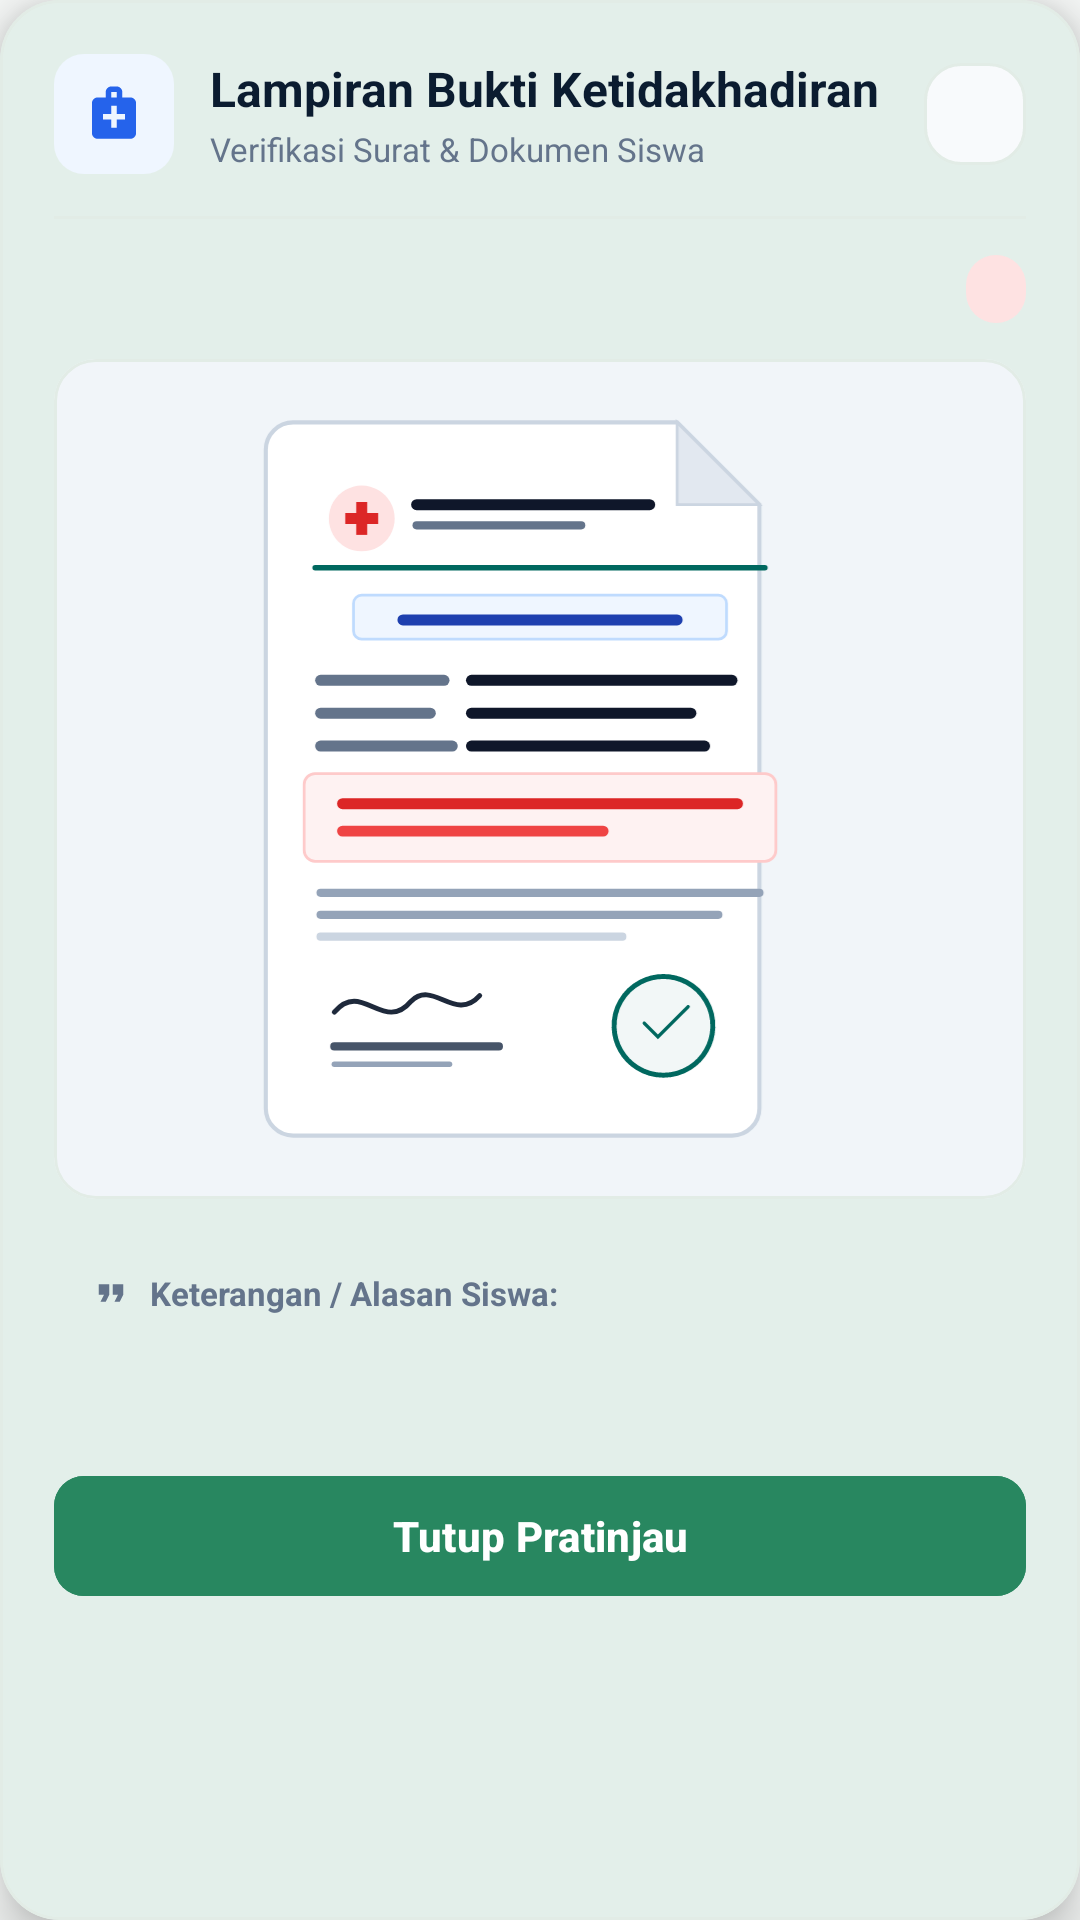

This screen was rendered from an Android layout file. Write that file and the resources it references.
<!-- AndroidManifest.xml: application theme Theme.AbsenSiswaku -->
<!-- res/layout/dialog_preview_surat.xml -->
<?xml version="1.0" encoding="utf-8"?>
<com.google.android.material.card.MaterialCardView xmlns:android="http://schemas.android.com/apk/res/android"
    xmlns:app="http://schemas.android.com/apk/res-auto"
    xmlns:tools="http://schemas.android.com/tools"
    android:layout_width="match_parent"
    android:layout_height="wrap_content"
    app:cardBackgroundColor="@color/card_bg"
    app:cardCornerRadius="20dp"
    app:cardElevation="10dp"
    app:strokeColor="@color/border_stroke"
    app:strokeWidth="1dp">

    <LinearLayout
        android:layout_width="match_parent"
        android:layout_height="wrap_content"
        android:orientation="vertical"
        android:padding="18dp">

        
        <LinearLayout
            android:layout_width="match_parent"
            android:layout_height="wrap_content"
            android:gravity="center_vertical"
            android:orientation="horizontal">

            
            <FrameLayout
                android:layout_width="40dp"
                android:layout_height="40dp"
                android:background="@drawable/bg_icon_squircle_blue">

                <ImageView
                    android:layout_width="22dp"
                    android:layout_height="22dp"
                    android:layout_gravity="center"
                    android:contentDescription="Ikon Berkas"
                    android:src="@drawable/ic_medical"
                    app:tint="@color/secondary_blue" />
            </FrameLayout>

            
            <LinearLayout
                android:layout_width="0dp"
                android:layout_height="wrap_content"
                android:layout_marginStart="12dp"
                android:layout_weight="1"
                android:orientation="vertical">

                <TextView
                    android:id="@+id/tvJudulDialog"
                    android:layout_width="wrap_content"
                    android:layout_height="wrap_content"
                    android:text="Lampiran Bukti Ketidakhadiran"
                    android:textColor="@color/text_primary"
                    android:textSize="16sp"
                    android:textStyle="bold" />

                <TextView
                    android:id="@+id/tvSubJudulDialog"
                    android:layout_width="wrap_content"
                    android:layout_height="wrap_content"
                    android:layout_marginTop="2dp"
                    android:text="Verifikasi Surat &amp; Dokumen Siswa"
                    android:textColor="@color/text_secondary"
                    android:textSize="11sp" />
            </LinearLayout>

            
            <FrameLayout
                android:id="@+id/btnCloseHeader"
                android:layout_width="34dp"
                android:layout_height="34dp"
                android:background="@drawable/bg_setting_item"
                android:clickable="true"
                android:focusable="true">

                <ImageView
                    android:layout_width="16dp"
                    android:layout_height="16dp"
                    android:layout_gravity="center"
                    android:contentDescription="Tutup Dialog"
                    android:src="@drawable/ic_close"
                    app:tint="@color/text_secondary" />
            </FrameLayout>

        </LinearLayout>

        
        <View
            android:layout_width="match_parent"
            android:layout_height="1dp"
            android:layout_marginTop="14dp"
            android:layout_marginBottom="12dp"
            android:background="@color/border_stroke" />

        
        <LinearLayout
            android:layout_width="match_parent"
            android:layout_height="wrap_content"
            android:gravity="center_vertical"
            android:orientation="horizontal">

            <TextView
                android:id="@+id/tvNamaSiswa"
                android:layout_width="0dp"
                android:layout_height="wrap_content"
                android:layout_weight="1"
                android:ellipsize="end"
                android:maxLines="1"
                android:textColor="@color/text_primary"
                android:textSize="14sp"
                android:textStyle="bold"
                tools:text="Bagas Wahyu Santoso • Kelas XII AKL 1" />

            <TextView
                android:id="@+id/tvJenisIzin"
                android:layout_width="wrap_content"
                android:layout_height="wrap_content"
                android:layout_marginStart="8dp"
                android:background="@drawable/bg_badge_pill_sakit"
                android:paddingHorizontal="10dp"
                android:paddingVertical="4dp"
                android:textColor="@color/white"
                android:textSize="11sp"
                android:textStyle="bold"
                tools:text="Sakit" />

        </LinearLayout>

        
        <com.google.android.material.card.MaterialCardView
            android:layout_width="match_parent"
            android:layout_height="280dp"
            android:layout_marginTop="12dp"
            app:cardBackgroundColor="@color/status_pill_gray_bg"
            app:cardCornerRadius="14dp"
            app:cardElevation="0dp"
            app:strokeColor="@color/border_stroke"
            app:strokeWidth="1dp">

            <FrameLayout
                android:layout_width="match_parent"
                android:layout_height="match_parent">

                
                <ImageView
                    android:id="@+id/ivPreviewSurat"
                    android:layout_width="match_parent"
                    android:layout_height="match_parent"
                    android:contentDescription="Pratinjau Dokumen"
                    android:padding="12dp"
                    android:scaleType="fitCenter"
                    android:src="@drawable/ic_surat_dokter_preview" />

                
                <LinearLayout
                    android:layout_width="wrap_content"
                    android:layout_height="wrap_content"
                    android:layout_gravity="bottom|center_horizontal"
                    android:layout_marginBottom="10dp"
                    android:background="@drawable/bg_quote_box"
                    android:elevation="2dp"
                    android:gravity="center_vertical"
                    android:orientation="horizontal"
                    android:paddingHorizontal="12dp"
                    android:paddingVertical="6dp">

                    <TextView
                        android:id="@+id/tvNamaFile"
                        android:layout_width="wrap_content"
                        android:layout_height="wrap_content"
                        android:ellipsize="middle"
                        android:maxWidth="260dp"
                        android:singleLine="true"
                        android:textColor="@color/text_primary"
                        android:textSize="11sp"
                        android:textStyle="bold"
                        tools:text="📄 TimePhoto_20260924_150602.jpg" />
                </LinearLayout>

            </FrameLayout>

        </com.google.android.material.card.MaterialCardView>

        
        <LinearLayout
            android:layout_width="match_parent"
            android:layout_height="wrap_content"
            android:layout_marginTop="12dp"
            android:background="@drawable/bg_quote_box"
            android:orientation="vertical"
            android:padding="12dp">

            <LinearLayout
                android:layout_width="match_parent"
                android:layout_height="wrap_content"
                android:gravity="center_vertical"
                android:orientation="horizontal">

                <ImageView
                    android:layout_width="14dp"
                    android:layout_height="14dp"
                    android:contentDescription="Kutipan"
                    android:src="@drawable/ic_quote"
                    app:tint="@color/text_secondary" />

                <TextView
                    android:layout_width="wrap_content"
                    android:layout_height="wrap_content"
                    android:layout_marginStart="6dp"
                    android:text="Keterangan / Alasan Siswa:"
                    android:textColor="@color/text_secondary"
                    android:textSize="11sp"
                    android:textStyle="bold" />
            </LinearLayout>

            <TextView
                android:id="@+id/tvKeterangan"
                android:layout_width="match_parent"
                android:layout_height="wrap_content"
                android:layout_marginTop="4dp"
                android:textColor="@color/text_primary"
                android:textSize="13sp"
                android:textStyle="italic"
                tools:text="&quot;Demam tinggi sejak semalam, istirahat dokter 2 hari.&quot;" />
        </LinearLayout>

        
        <com.google.android.material.button.MaterialButton
            android:id="@+id/btnTutup"
            android:layout_width="match_parent"
            android:layout_height="48dp"
            android:layout_marginTop="16dp"
            android:backgroundTint="@color/primary_teal"
            android:text="Tutup Pratinjau"
            android:textAllCaps="false"
            android:textColor="@color/white"
            android:textSize="14sp"
            android:textStyle="bold"
            app:cornerRadius="10dp" />

    </LinearLayout>

</com.google.android.material.card.MaterialCardView>
<!-- resources referenced by this layout -->
<resources>
  <color name="border_stroke">#E2ECE6</color>
  <color name="card_bg">#FFFFFF</color>
  <color name="primary_teal">#288760</color>
  <color name="secondary_blue">#2563EB</color>
  <color name="status_pill_gray_bg">#F1F5F9</color>
  <color name="text_primary">#0B1C30</color>
  <color name="text_secondary">#64748B</color>
  <color name="white">#FFFFFFFF</color>
  <!-- drawable bg_badge_pill_sakit (drawable) -->
  <?xml version="1.0" encoding="utf-8"?>
  <shape xmlns:android="http://schemas.android.com/apk/res/android"
      android:shape="rectangle">
      <solid android:color="@color/badge_alpa_bg" />
      <corners android:radius="14dp" />
  </shape>
  <!-- drawable bg_icon_squircle_blue (drawable) -->
  <?xml version="1.0" encoding="utf-8"?>
  <shape xmlns:android="http://schemas.android.com/apk/res/android"
      android:shape="rectangle">
      <solid android:color="@color/badge_soft_blue" />
      <corners android:radius="10dp" />
  </shape>
  <!-- drawable bg_setting_item (drawable) -->
  <?xml version="1.0" encoding="utf-8"?>
  <shape xmlns:android="http://schemas.android.com/apk/res/android"
      android:shape="rectangle">
      <solid android:color="@color/setting_item_bg" />
      <stroke
          android:width="1dp"
          android:color="@color/border_stroke" />
      <corners android:radius="12dp" />
  </shape>
  <!-- drawable ic_medical (drawable) -->
  <vector xmlns:android="http://schemas.android.com/apk/res/android"
      android:width="24dp"
      android:height="24dp"
      android:viewportWidth="24"
      android:viewportHeight="24">
      <path
          android:fillColor="#1A73E8"
          android:pathData="M18,6h-3V4c0,-1.1 -0.9,-2 -2,-2h-2c-1.1,0 -2,0.9 -2,2v2H6c-1.1,0 -2,0.9 -2,2v11c0,1.1 0.9,2 2,2h12c1.1,0 2,-0.9 2,-2V8c0,-1.1 -0.9,-2 -2,-2zm-7,-2h2v2h-2V4zm5,10h-3v3h-2v-3H8v-2h3V9h2v3h3v2z" />
  </vector>
  <!-- drawable ic_quote (drawable) -->
  <vector xmlns:android="http://schemas.android.com/apk/res/android"
      android:width="16dp"
      android:height="16dp"
      android:viewportWidth="24"
      android:viewportHeight="24">
    <path
        android:fillColor="#64748B"
        android:pathData="M6,17h3l2,-4V7H5v6h3zm8,0h3l2,-4V7h-6v6h3z"/>
  </vector>
  <!-- drawable ic_surat_dokter_preview: vector/xml drawable (drawable, 4194 chars, omitted) -->
  <style name="Theme.AbsenSiswaku" parent="Base.Theme.AbsenSiswaku" />
  <color name="badge_alpa_bg">#FEE2E2</color>
  <color name="badge_soft_blue">#EFF6FF</color>
  <color name="setting_item_bg">#F8FAFC</color>
  <style name="Base.Theme.AbsenSiswaku" parent="Theme.Material3.DayNight.NoActionBar">
          <item name="colorPrimary">@color/primary_teal</item>
          <item name="colorOnPrimary">@color/white</item>
          <item name="colorPrimaryContainer">@color/primary_teal_container</item>
          <item name="colorOnPrimaryContainer">@color/on_primary_teal_container</item>
          <item name="colorSecondaryContainer">@color/jade_forest</item>
          <item name="colorOnSecondaryContainer">@color/jade_light_mint</item>
          <item name="android:windowBackground">@color/screen_bg</item>
          <item name="colorSurface">@color/card_bg</item>
          <item name="colorOnSurface">@color/text_primary</item>
          <item name="colorSurfaceVariant">@color/input_bg</item>
          <item name="colorOnSurfaceVariant">@color/text_secondary</item>
          <item name="colorOutline">@color/card_stroke</item>
          <item name="android:statusBarColor">@color/screen_bg</item>
          <item name="android:navigationBarColor">@android:color/transparent</item>
      </style>
  <color name="primary_teal_container">#D9F3EC</color>
  <color name="on_primary_teal_container">#1A5140</color>
  <color name="jade_forest">#288760</color>
  <color name="jade_light_mint">#B7E5BA</color>
  <color name="screen_bg">#F8FAF9</color>
  <color name="input_bg">#F0F4FA</color>
  <color name="card_stroke">#E2ECE6</color>
</resources>
